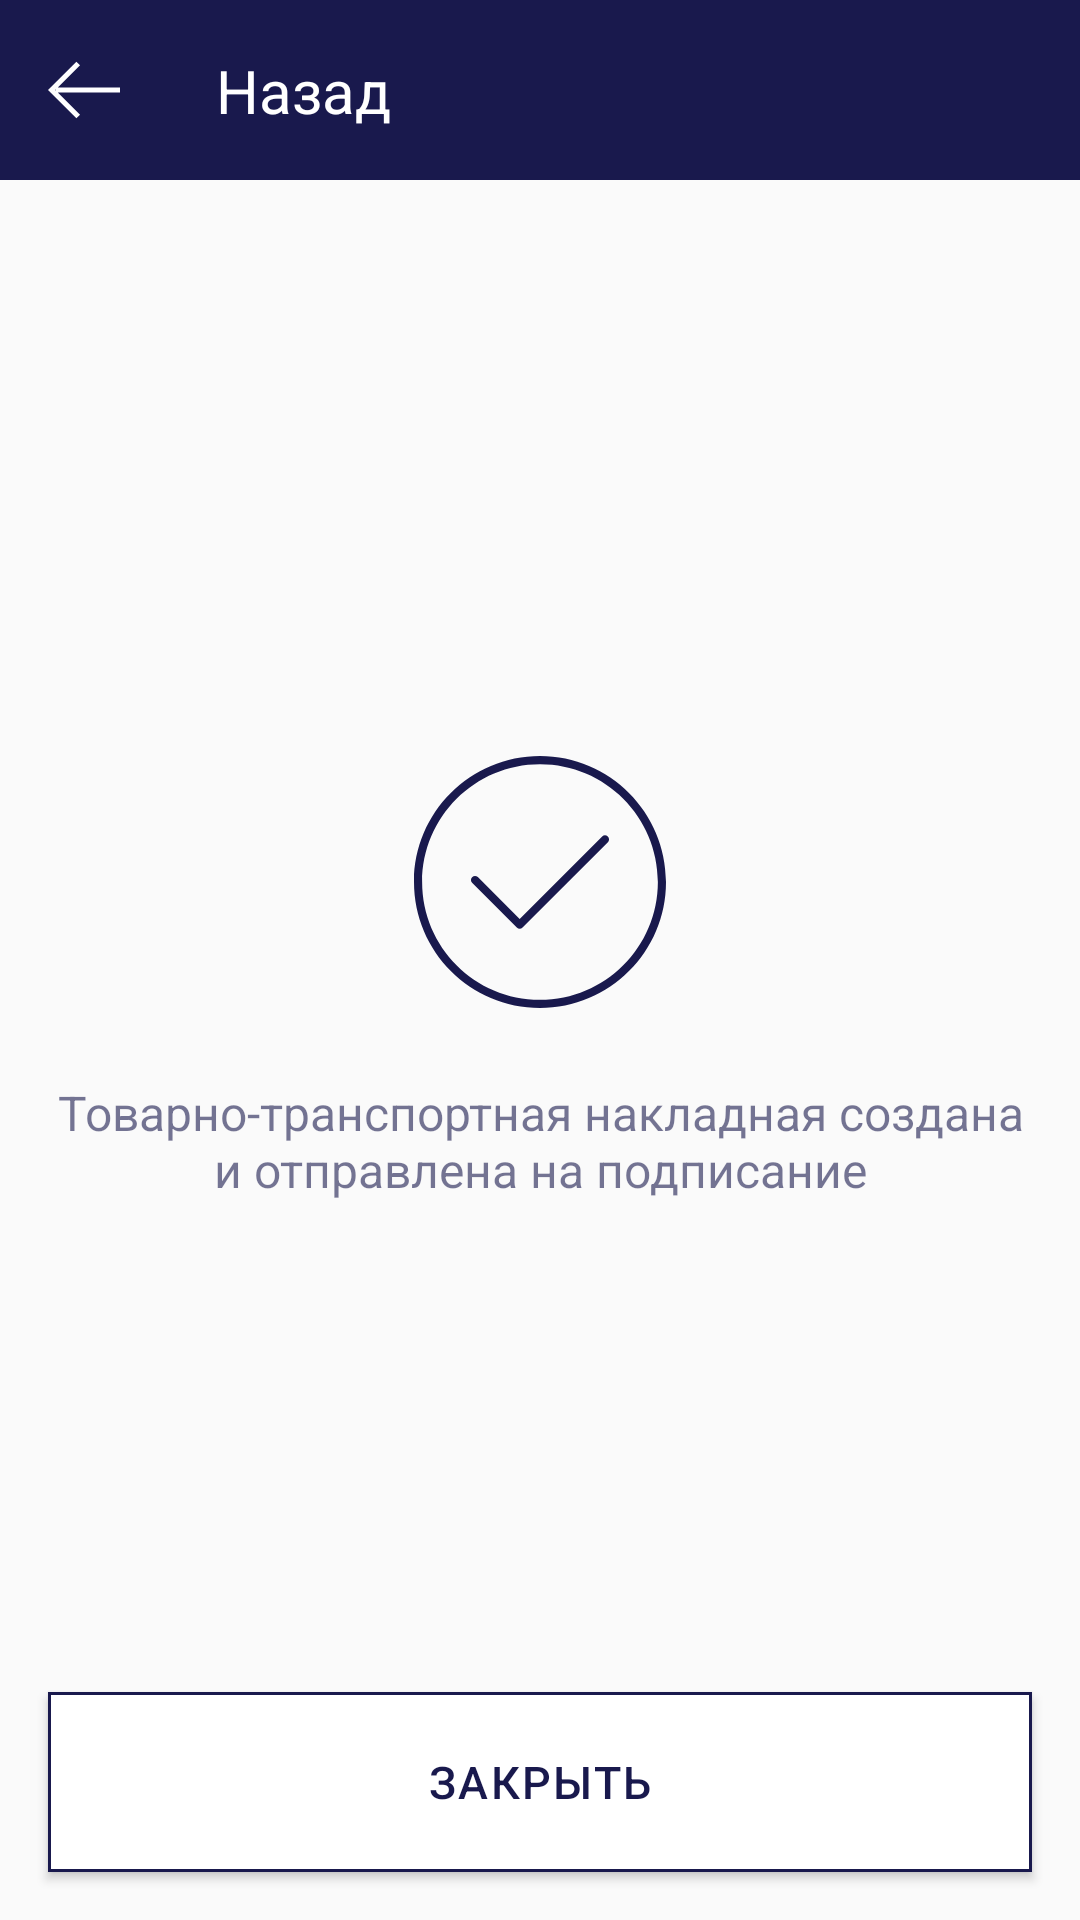

Layout XML and referenced resources for this Android screen:
<!-- AndroidManifest.xml: application theme AppTheme -->
<!-- res/layout/fragment_success.xml -->
<?xml version="1.0" encoding="utf-8"?>
<androidx.constraintlayout.widget.ConstraintLayout xmlns:android="http://schemas.android.com/apk/res/android"
    xmlns:app="http://schemas.android.com/apk/res-auto"
    android:layout_width="match_parent"
    android:layout_height="match_parent">

    <include
        android:id="@+id/toolbar"
        layout="@layout/toolbar_common"
        app:layout_constraintEnd_toEndOf="parent"
        app:layout_constraintStart_toStartOf="parent"
        app:layout_constraintTop_toTopOf="parent" />

    <ImageView
        android:id="@+id/icon"
        android:layout_width="wrap_content"
        android:layout_height="84dp"
        android:layout_marginBottom="@dimen/margin_36dp"
        android:src="@drawable/ic_success"
        app:layout_constraintBottom_toTopOf="@id/btn_close"
        app:layout_constraintEnd_toEndOf="parent"
        app:layout_constraintStart_toStartOf="parent"
        app:layout_constraintTop_toBottomOf="@id/toolbar"
        app:tint="@color/dark_blue" />

    <TextView
        android:layout_width="wrap_content"
        android:layout_height="wrap_content"
        android:layout_marginTop="@dimen/margin_24dp"
        android:gravity="center"
        android:paddingStart="@dimen/margin_16dp"
        android:paddingEnd="@dimen/margin_16dp"
        android:text="@string/ttn_sent"
        android:textColor="@color/text_dark_blue"
        android:textSize="@dimen/text_16sp"
        app:layout_constraintEnd_toEndOf="parent"
        app:layout_constraintStart_toStartOf="parent"
        app:layout_constraintTop_toBottomOf="@+id/icon" />

    <Button
        android:id="@+id/btn_close"
        android:layout_width="match_parent"
        android:layout_height="60dp"
        android:layout_margin="@dimen/margin_16dp"
        android:background="@drawable/btn_home"
        android:fontFamily="sans-serif-medium"
        android:letterSpacing="0.05"
        android:text="@string/close"
        android:textAllCaps="true"
        android:textColor="@color/dark_blue"
        android:textSize="@dimen/text_15sp"
        app:layout_constraintBottom_toBottomOf="parent"
        app:layout_constraintEnd_toEndOf="parent"
        app:layout_constraintStart_toStartOf="parent" />

</androidx.constraintlayout.widget.ConstraintLayout>
<!-- res/layout/toolbar_common.xml (included above) -->
<?xml version="1.0" encoding="utf-8"?>
<androidx.constraintlayout.widget.ConstraintLayout xmlns:android="http://schemas.android.com/apk/res/android"
    xmlns:app="http://schemas.android.com/apk/res-auto"
    xmlns:tools="http://schemas.android.com/tools"
    android:layout_width="match_parent"
    android:layout_height="60dp"
    android:background="@color/dark_blue"
    app:layout_constraintStart_toStartOf="parent"
    app:layout_constraintTop_toTopOf="parent">

    <ImageView
        android:id="@+id/btn_back"
        android:layout_width="wrap_content"
        android:layout_height="wrap_content"
        android:layout_marginStart="@dimen/margin_4dp"
        android:layout_marginBottom="6dp"
        android:background="?android:attr/selectableItemBackgroundBorderless"
        android:padding="12dp"
        app:layout_constraintBottom_toBottomOf="parent"
        app:layout_constraintStart_toStartOf="parent"
        app:srcCompat="@drawable/ic_back" />

    <TextView
        android:id="@+id/toolbar_text"
        android:layout_width="wrap_content"
        android:layout_height="wrap_content"
        android:layout_marginStart="20dp"
        android:fontFamily="sans-serif"
        android:text="@string/back"
        android:textColor="@color/white"
        android:textSize="@dimen/text_20sp"
        app:layout_constraintBottom_toBottomOf="@+id/btn_back"
        app:layout_constraintStart_toEndOf="@+id/btn_back"
        app:layout_constraintTop_toTopOf="@+id/btn_back" />

</androidx.constraintlayout.widget.ConstraintLayout>
<!-- resources referenced by this layout -->
<resources>
  <color name="dark_blue">#19194D</color>
  <color name="text_dark_blue">#9919194D</color>
  <color name="white">#FFFFFF</color>
  <dimen name="margin_16dp">16dp</dimen>
  <dimen name="margin_24dp">24dp</dimen>
  <dimen name="margin_36dp">36dp</dimen>
  <dimen name="margin_4dp">4dp</dimen>
  <dimen name="text_15sp">15sp</dimen>
  <dimen name="text_16sp">16sp</dimen>
  <dimen name="text_20sp">20sp</dimen>
  <!-- drawable btn_home (drawable) -->
  <?xml version="1.0" encoding="utf-8"?>
  <selector xmlns:android="http://schemas.android.com/apk/res/android" xmlns:tools="http://schemas.android.com/tools">
      <item>
          <ripple android:color="#ccc" tools:targetApi="lollipop">
              <item>
                  <shape android:shape="rectangle">
                      <stroke android:width="1dp" android:color="@color/dark_blue" />
                      <corners android:bottomLeftRadius="0dp" android:bottomRightRadius="0dp" android:topLeftRadius="0dp" android:topRightRadius="0dp" />
                      <solid android:color="#fff" />
                  </shape>
              </item>
          </ripple>
      </item>
  </selector>
  <!-- drawable ic_back (drawable) -->
  <vector xmlns:android="http://schemas.android.com/apk/res/android"
      android:width="24dp"
      android:height="24dp"
      android:viewportWidth="32"
      android:viewportHeight="32">
      <path
          android:pathData="M32 14.848h-27.648l9.888-9.824-1.632-1.6-12.608 12.576 12.608 12.576 1.632-1.6-9.888-9.856h27.648v-2.272zM3.232 16l0.256-0.288v0.576l-0.256-0.288z"
          android:fillColor="@color/white"
          android:fillType="evenOdd"/>
  </vector>
  <!-- drawable ic_success (drawable) -->
  <vector xmlns:android="http://schemas.android.com/apk/res/android"
      android:width="496dp"
      android:height="496dp"
      android:viewportWidth="496"
      android:viewportHeight="496">
    <path
        android:fillColor="#FF000000"
        android:pathData="M248,0C111.033,0 0,111.033 0,248s111.033,248 248,248s248,-111.033 248,-248C495.841,111.099 384.901,0.159 248,0zM248,480C119.87,480 16,376.13 16,248S119.87,16 248,16s232,103.87 232,232C479.859,376.072 376.072,479.859 248,480z"/>
    <path
        android:fillColor="#FF000000"
        android:pathData="M370.344,158.344L208,320.688l-82.344,-82.344c-3.178,-3.07 -8.242,-2.982 -11.312,0.196c-2.994,3.1 -2.994,8.015 0,11.116l88,88c3.124,3.123 8.188,3.123 11.312,0l168,-168c3.07,-3.178 2.982,-8.242 -0.196,-11.312C378.359,155.35 373.444,155.35 370.344,158.344z"/>
  </vector>
  <string name="back">Назад</string>
  <string name="close">Закрыть</string>
  <string name="ttn_sent">Товарно-транспортная накладная создана и отправлена на подписание</string>
      // product
  <style name="AppTheme" parent="Theme.AppCompat.Light.NoActionBar">
          <item name="colorPrimary">@color/colorPrimary</item>
          <item name="colorPrimaryDark">@color/colorPrimaryDark</item>
          <item name="colorAccent">@color/colorAccent</item>
          <item name="android:forceDarkAllowed" tools:targetApi="q">true</item>
      </style>
  <color name="colorPrimary">#2e2d32</color>
  <color name="colorPrimaryDark">#2e2d32</color>
  <color name="colorAccent">#424242</color>
</resources>
